Photos from the image-classification dataset "dataset_test" in the GitHub repository azatkariuly/dde. Its 2 classes are: anomaly, normal.

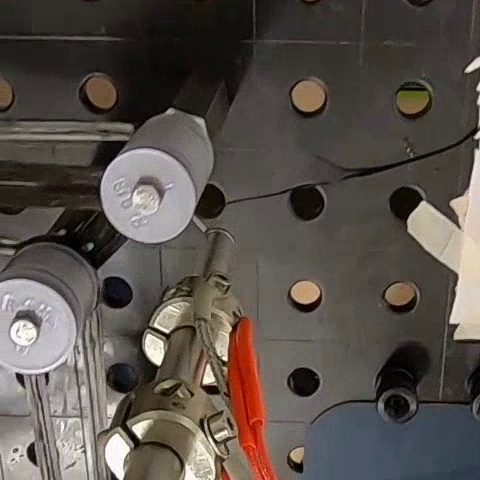
Label: normal

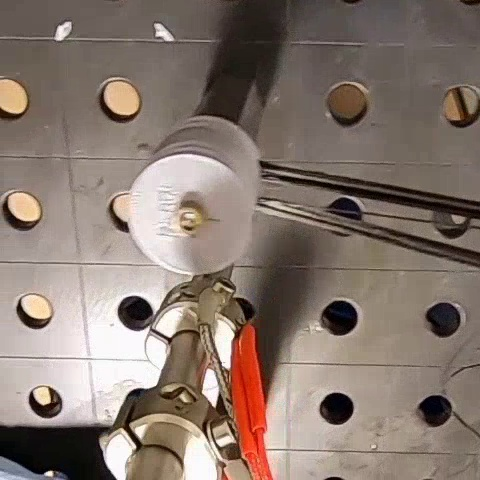
Label: anomaly

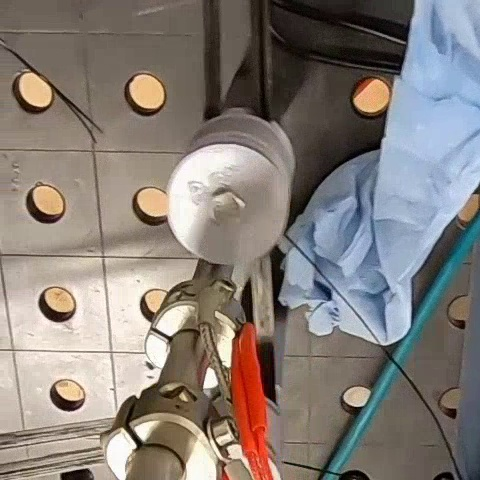
Label: normal

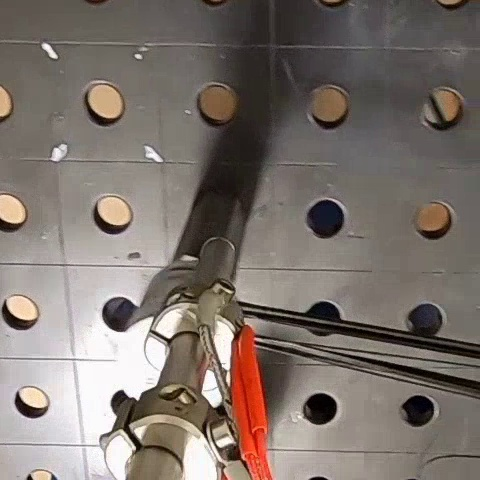
Label: anomaly

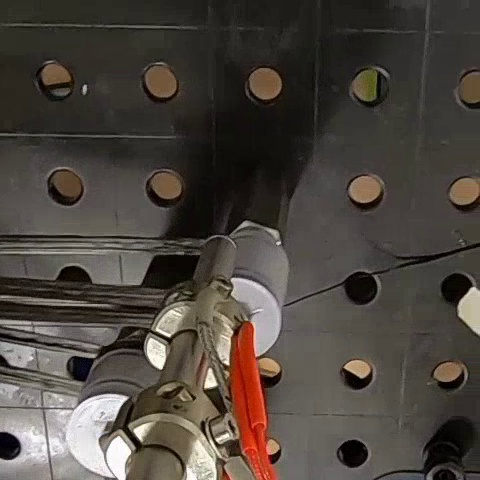
Label: normal

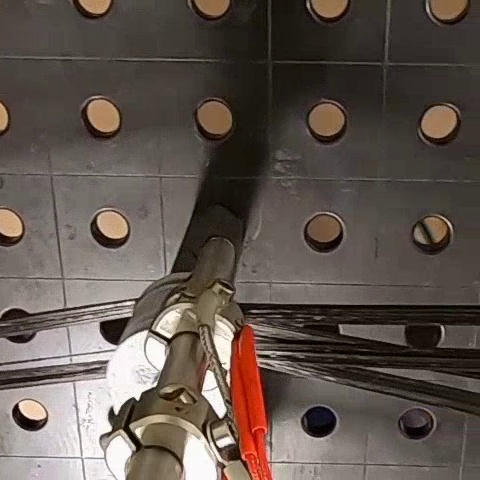
Label: anomaly
